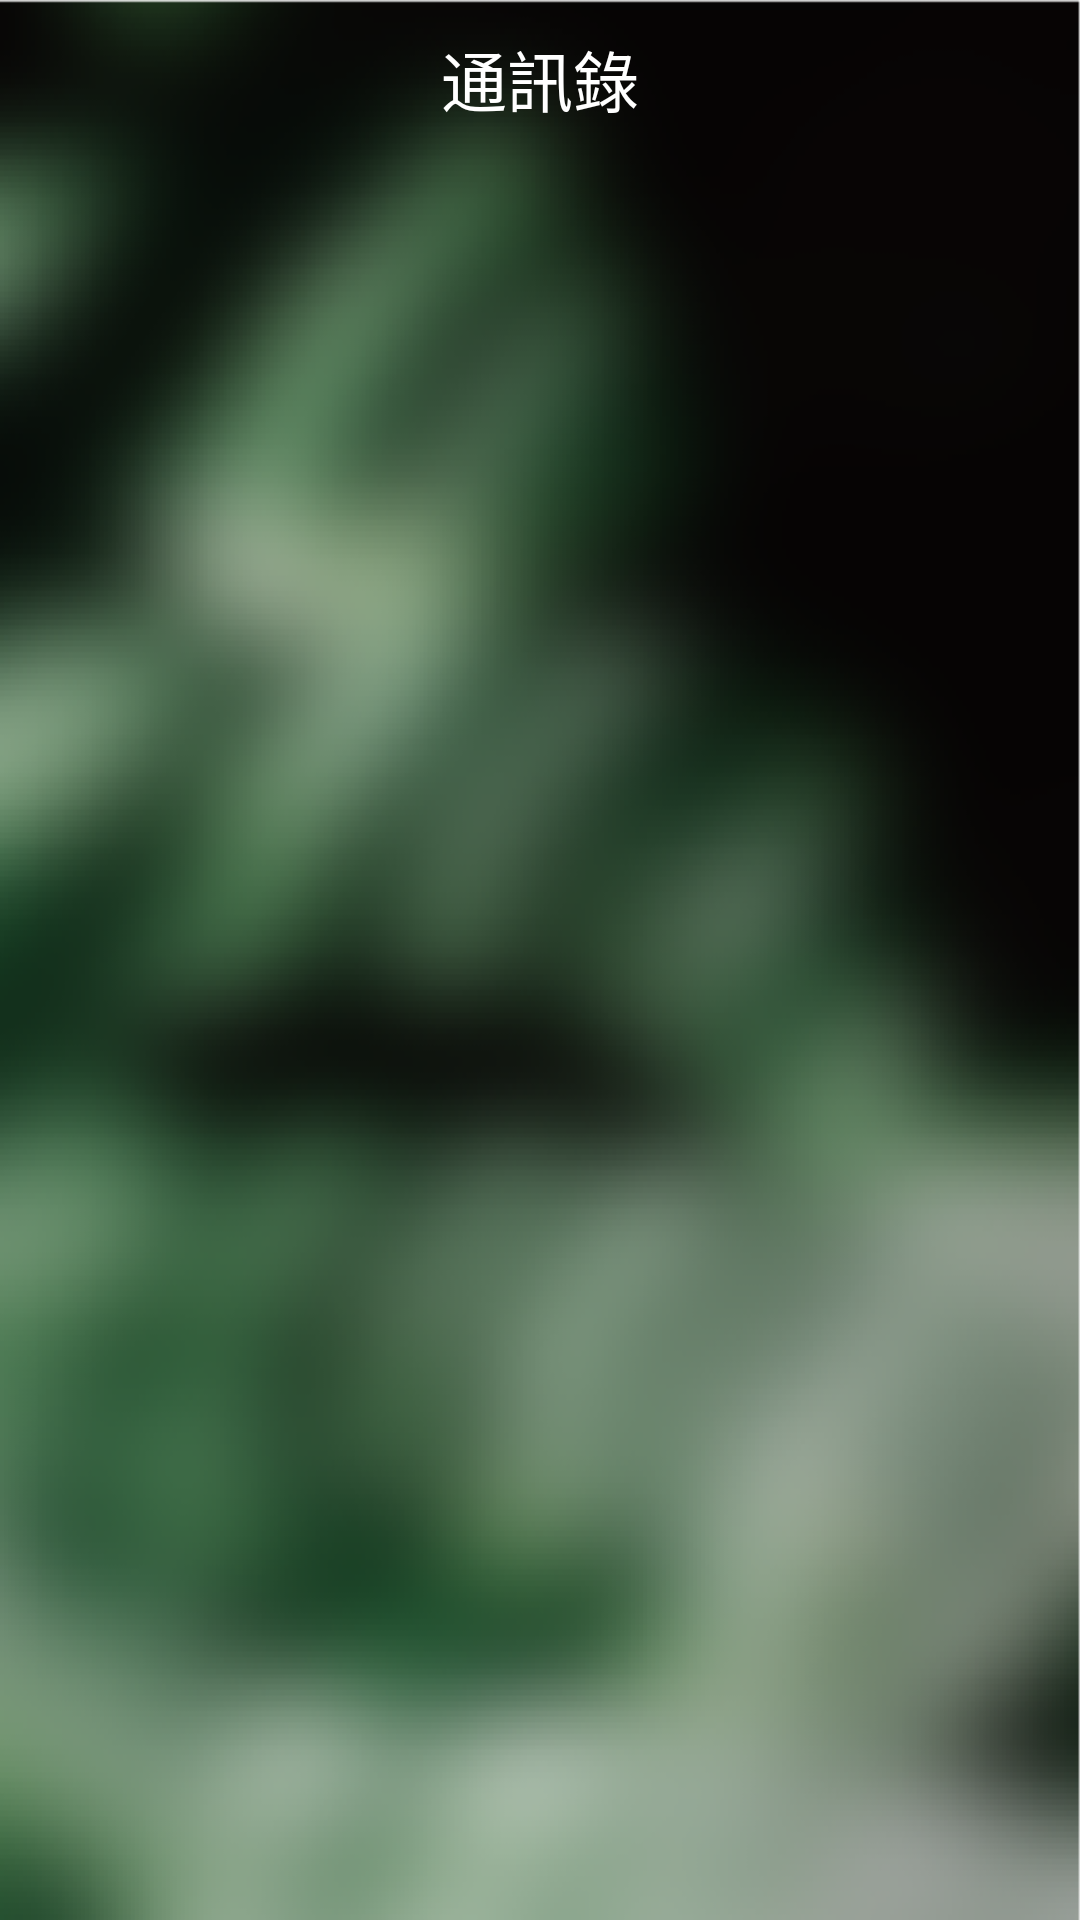

Reconstruct the res/layout file that produces this screen, plus the resources it refers to.
<!-- AndroidManifest.xml: application theme AppTheme -->
<!-- res/layout/content_phonebook.xml -->
<?xml version="1.0" encoding="utf-8"?>
<androidx.constraintlayout.widget.ConstraintLayout xmlns:android="http://schemas.android.com/apk/res/android"
    xmlns:app="http://schemas.android.com/apk/res-auto"
    xmlns:tools="http://schemas.android.com/tools"
    android:layout_width="match_parent"
    android:layout_height="match_parent"
    app:layout_behavior="@string/appbar_scrolling_view_behavior">

    <RelativeLayout
        android:layout_width="match_parent"
        android:layout_height="match_parent"
        android:background="@drawable/cs_bg2">

        <TextView
            android:id="@+id/title"
            android:layout_width="match_parent"
            android:layout_height="wrap_content"
            android:layout_marginTop="10dp"
            android:gravity="center"
            android:textSize="22sp"
            android:textColor="#fff"
            android:text="通訊錄" />
        <ListView
            android:id="@+id/list"
            android:layout_below="@+id/title"
            android:layout_width="match_parent"
            android:layout_height="match_parent" />

    </RelativeLayout>
</androidx.constraintlayout.widget.ConstraintLayout>
<!-- resources referenced by this layout -->
<resources>
  <!-- drawable cs_bg2: png bitmap (drawable, 99140 bytes) -->
  <style name="AppTheme" parent="Theme.AppCompat.Light.DarkActionBar">
          
          <item name="colorPrimary">#2a2a2a</item>
          <item name="colorPrimaryDark">@color/colorPrimaryDark</item>
          <item name="colorAccent">@color/colorAccent</item>
      </style>
  <!-- not gathered from this repository: default colours our renderer supplied (Android Studio template values) -->
  <color name="colorPrimaryDark">#FF3700B3</color>
  <color name="colorAccent">#FF03DAC5</color>
</resources>
